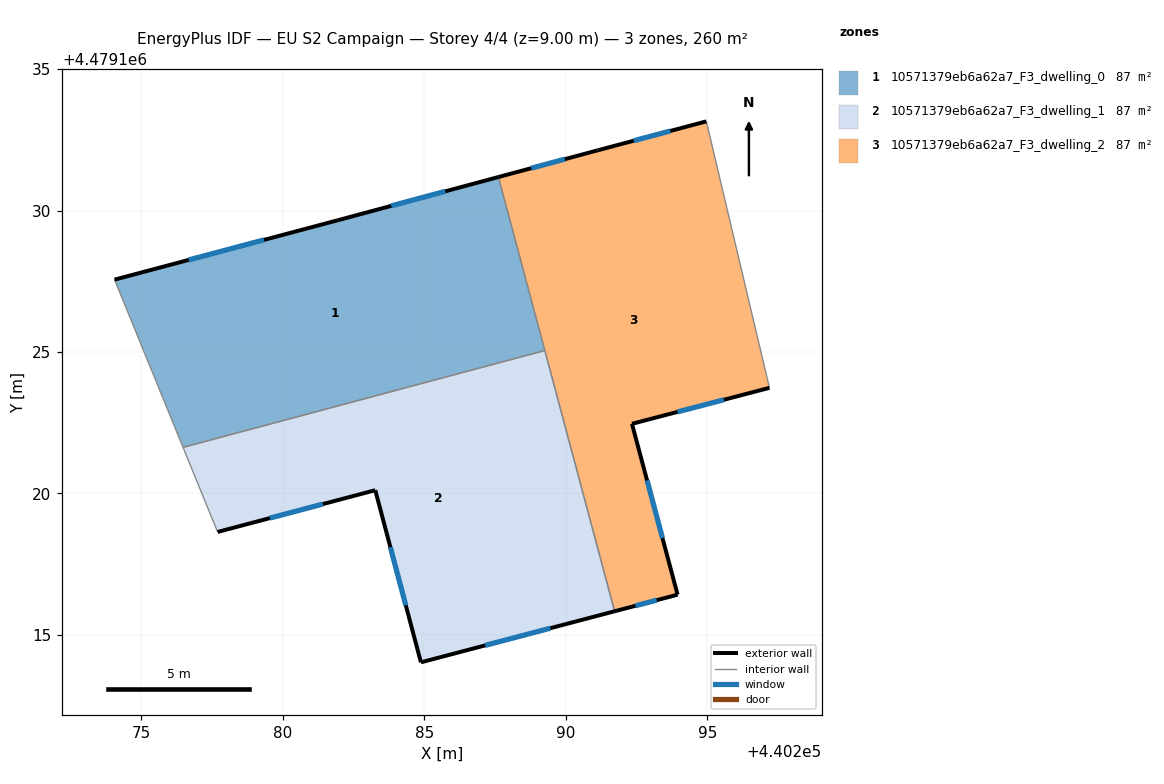
=== STOREY PLAN SPEC (per zone: floor XY polygon, exterior-wall plan segments, windows/doors) ===
zone 1: 10571379eb6a62a7_F3_dwelling_0  (86.6 m²)
  floor: (440289.26, 4479125.05) (440287.62, 4479131.19) (440281.95, 4479129.66) (440274.05, 4479127.56) (440276.47, 4479121.63)
  exterior wall: (440281.95, 4479129.66) – (440287.62, 4479131.19)  [5.9 m]
    window: (440283.83, 4479130.17) – (440285.74, 4479130.68)  [2.0 m²]
  exterior wall: (440274.05, 4479127.56) – (440281.95, 4479129.66)  [8.2 m]
    window: (440276.67, 4479128.26) – (440279.33, 4479128.96)  [2.8 m²]
  interior walls: 3
zone 2: 10571379eb6a62a7_F3_dwelling_1  (86.6 m²)
  floor: (440291.73, 4479115.83) (440289.26, 4479125.05) (440276.47, 4479121.63) (440277.69, 4479118.64) (440283.26, 4479120.12) (440284.88, 4479114.03)
  exterior wall: (440284.88, 4479114.03) – (440283.27, 4479120.12)  [6.3 m]
    window: (440284.34, 4479116.05) – (440283.80, 4479118.10)  [2.1 m²]
  exterior wall: (440283.27, 4479120.12) – (440277.69, 4479118.64)  [5.8 m]
    window: (440281.42, 4479119.63) – (440279.54, 4479119.13)  [2.0 m²]
  exterior wall: (440291.73, 4479115.83) – (440284.88, 4479114.03)  [7.1 m]
    window: (440289.46, 4479115.24) – (440287.15, 4479114.63)  [2.4 m²]
  interior walls: 3
zone 3: 10571379eb6a62a7_F3_dwelling_2  (86.6 m²)
  floor: (440293.95, 4479116.42) (440292.34, 4479122.46) (440297.20, 4479123.73) (440294.97, 4479133.15) (440291.13, 4479132.13) (440287.62, 4479131.19) (440291.73, 4479115.83)
  exterior wall: (440297.20, 4479123.73) – (440292.34, 4479122.46)  [5.0 m]
    window: (440295.59, 4479123.31) – (440293.95, 4479122.88)  [1.7 m²]
  exterior wall: (440292.34, 4479122.46) – (440293.95, 4479116.42)  [6.3 m]
    window: (440292.87, 4479120.46) – (440293.42, 4479118.42)  [2.1 m²]
  exterior wall: (440293.95, 4479116.42) – (440291.73, 4479115.83)  [2.3 m]
    window: (440293.21, 4479116.23) – (440292.46, 4479116.03)  [0.8 m²]
  exterior wall: (440287.62, 4479131.19) – (440291.13, 4479132.13)  [3.6 m]
    window: (440288.78, 4479131.50) – (440289.96, 4479131.82)  [1.2 m²]
  exterior wall: (440291.13, 4479132.13) – (440294.97, 4479133.15)  [4.0 m]
    window: (440292.40, 4479132.47) – (440293.70, 4479132.81)  [1.4 m²]
  interior walls: 3

=== DERIVED (storey summary) ===
Building: EU S2 Campaign
Storey: 4 of 4  (floor level z = 9.00 m)
Storey gross floor area: 259.7 m²
Zones on this storey: 3
  - 10571379eb6a62a7_F3_dwelling_0: floor 86.6 m²; exterior wall 14.0 m (42.1 m²); 2 window(s) 4.8 m²; WWR 11.4%
  - 10571379eb6a62a7_F3_dwelling_1: floor 86.6 m²; exterior wall 19.1 m (57.4 m²); 3 window(s) 6.5 m²; WWR 11.4%
  - 10571379eb6a62a7_F3_dwelling_2: floor 86.6 m²; exterior wall 21.2 m (63.6 m²); 5 window(s) 7.2 m²; WWR 11.4%
Zone adjacency (shared interzone walls):
  - 10571379eb6a62a7_F3_dwelling_0 ↔ 10571379eb6a62a7_F3_dwelling_1
  - 10571379eb6a62a7_F3_dwelling_0 ↔ 10571379eb6a62a7_F3_dwelling_2
  - 10571379eb6a62a7_F3_dwelling_1 ↔ 10571379eb6a62a7_F3_dwelling_2